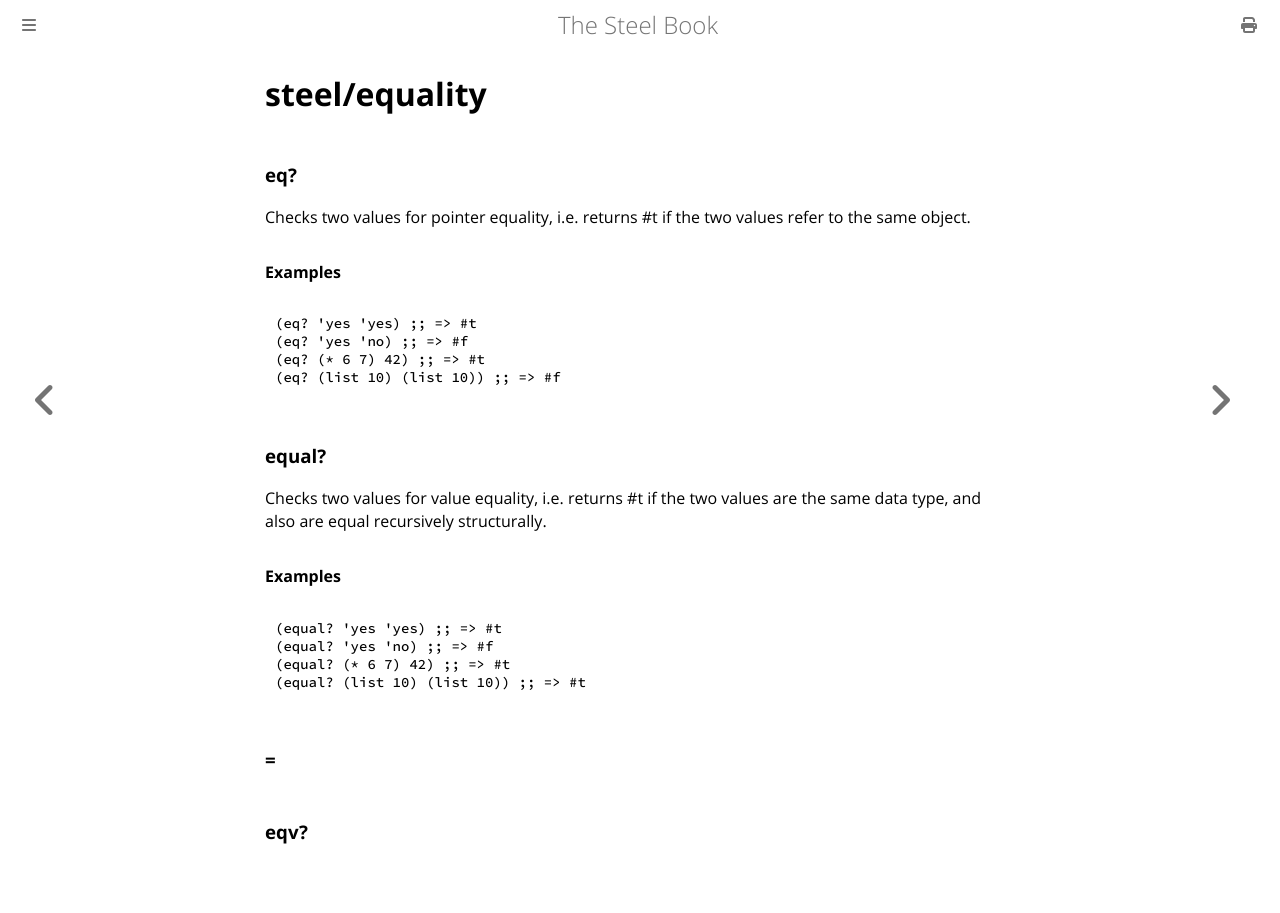

repository: mattwparas/steel · page: book/builtins/steel_equality.html · generator: mdbook

# steel/equality
### **eq?**
Checks two values for pointer equality, i.e. returns #t if the two values
refer to the same object.

#### Examples
```scheme
(eq? 'yes 'yes) ;; => #t
(eq? 'yes 'no) ;; => #f
(eq? (* 6 7) 42) ;; => #t
(eq? (list 10) (list 10)) ;; => #f
```
### **equal?**
Checks two values for value equality, i.e. returns #t if the two values
are the same data type, and also are equal recursively structurally.

#### Examples
```scheme
(equal? 'yes 'yes) ;; => #t
(equal? 'yes 'no) ;; => #f
(equal? (* 6 7) 42) ;; => #t
(equal? (list 10) (list 10)) ;; => #t
```
### **=**
### **eqv?**
